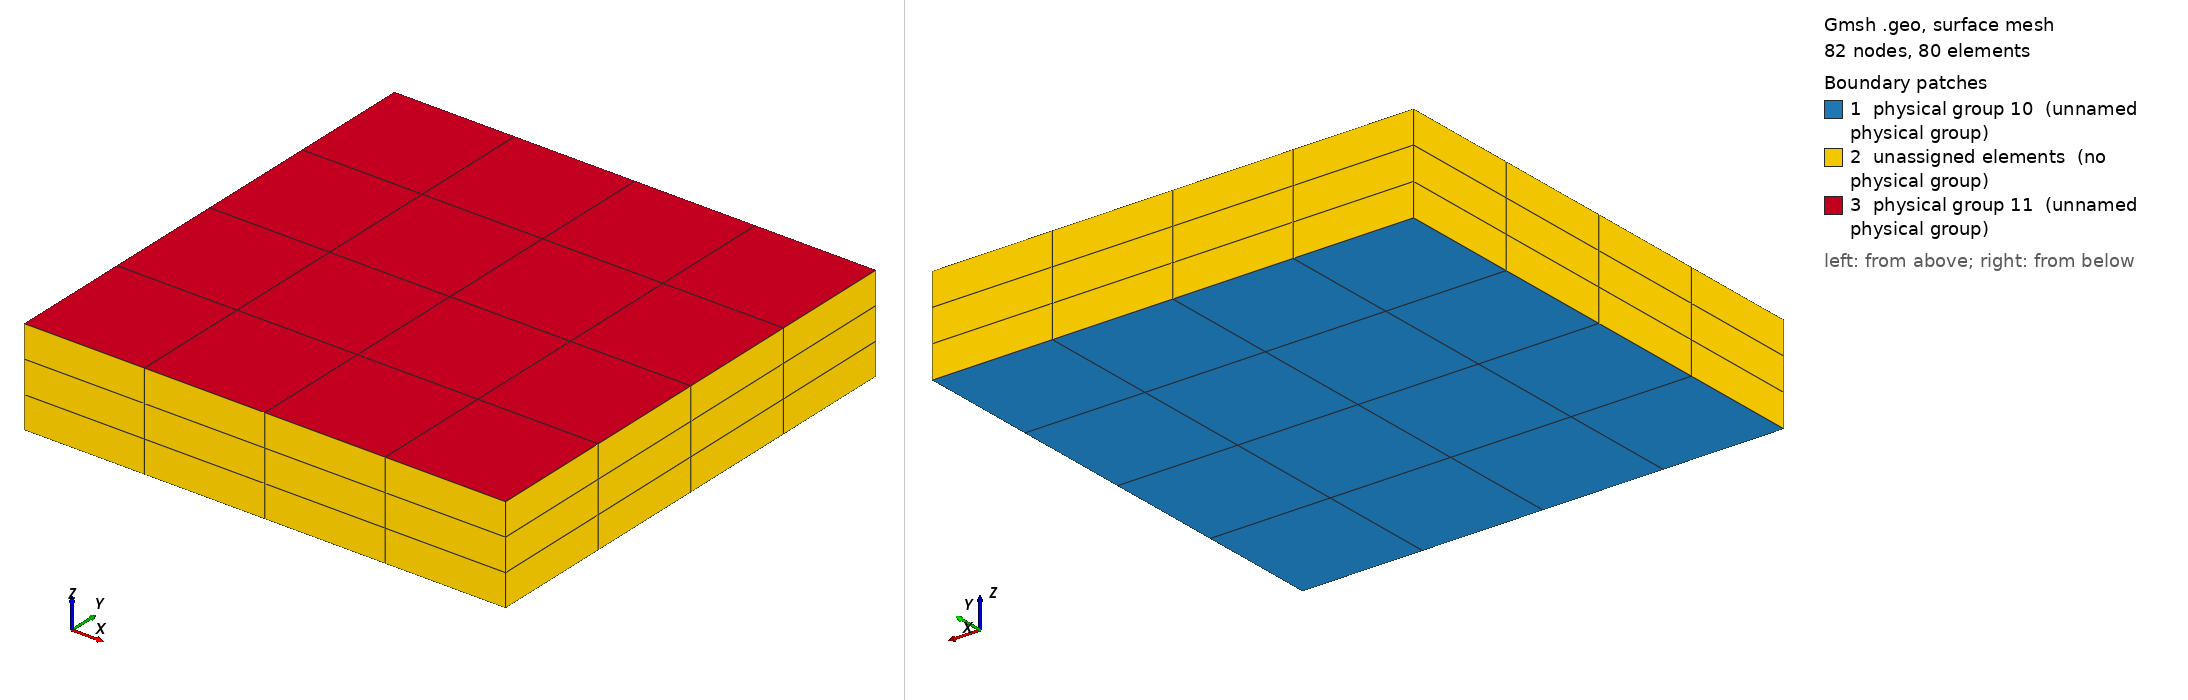

Gmsh geometry script, surface-meshed: 82 nodes, 80 surface elements. Boundary patches (legend numbers): 1 physical group 10 (unnamed physical group), 2 unassigned elements (no physical group), 3 physical group 11 (unnamed physical group). Left view from above one corner, right view from below the opposite corner. Legend entries are the model's physical surfaces; 'unassigned elements' are surfaces in no physical group. The drawing asked Gmsh for element sizes between 1% and 20% of the model's largest extent; the script's own settings can give other sizes.

=== box_hex.geo (drawn) ===
lx = 1e-3; ly = 1e-3; lz = 0.2e-3;
nx = 4; ny = 4; nz = 3;
Point(1) = {0,0,0,1}; Point(2) = {lx,0,0,1}; Point(3) = {lx,ly,0,1}; Point(4) = {0,ly,0,1};
Line(1) = {1,2}; Line(2) = {2,3}; Line(3) = {3,4}; Line(4) = {4,1};
Curve Loop(1) = {1,2,3,4}; Plane Surface(1) = {1};
Transfinite Curve{1,3} = nx+1; Transfinite Curve{2,4} = ny+1;
Transfinite Surface{1}; Recombine Surface{1};
out[] = Extrude {0,0,lz} { Surface{1}; Layers{nz}; Recombine; };
Physical Volume(1) = {out[1]};
Physical Surface(10) = {1};
Physical Surface(11) = {out[0]};
